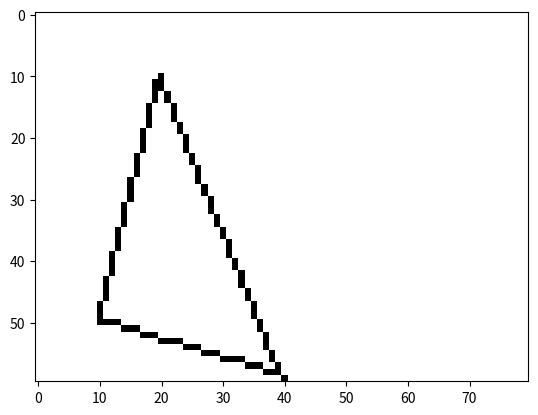

The script that saved this image:
from matplotlib import pyplot as plt

data = [1 for _ in range(60 * 80)]


def draw_line(sx, sy, ex, ey):
    dx = ex - sx
    dy = ey - sy

    if abs(dx) > abs(dy):
        if dx == 0:
            return

        x_dir = int(abs(dx) / dx)

        for x in range(abs(dx) + 1):
            print(sx + x * x_dir)
            data[int((sy + dy / dx * x * x_dir)) * 80 + sx + x * x_dir] = 0
    else:
        if dy == 0:
            return

        y_dir = int(abs(dy) / dy)

        for y in range(abs(dy) + 1):
            data[int((sy + y * y_dir)) * 80 + int(sx + y * dx / dy * y_dir)] = 0


def draw_tri(p0, p1, p2):
    draw_line(p0[0], p0[1], p1[0], p1[1])
    draw_line(p0[0], p0[1], p2[0], p2[1])
    draw_line(p2[0], p2[1], p1[0], p1[1])


draw_tri((20, 10), (10, 50), (40, 59))

img = [data[80 * i:80 * (i + 1)] for i in range(60)]

print(img[40][40])

plt.imshow(img, interpolation='nearest', cmap='gray')
plt.show()
